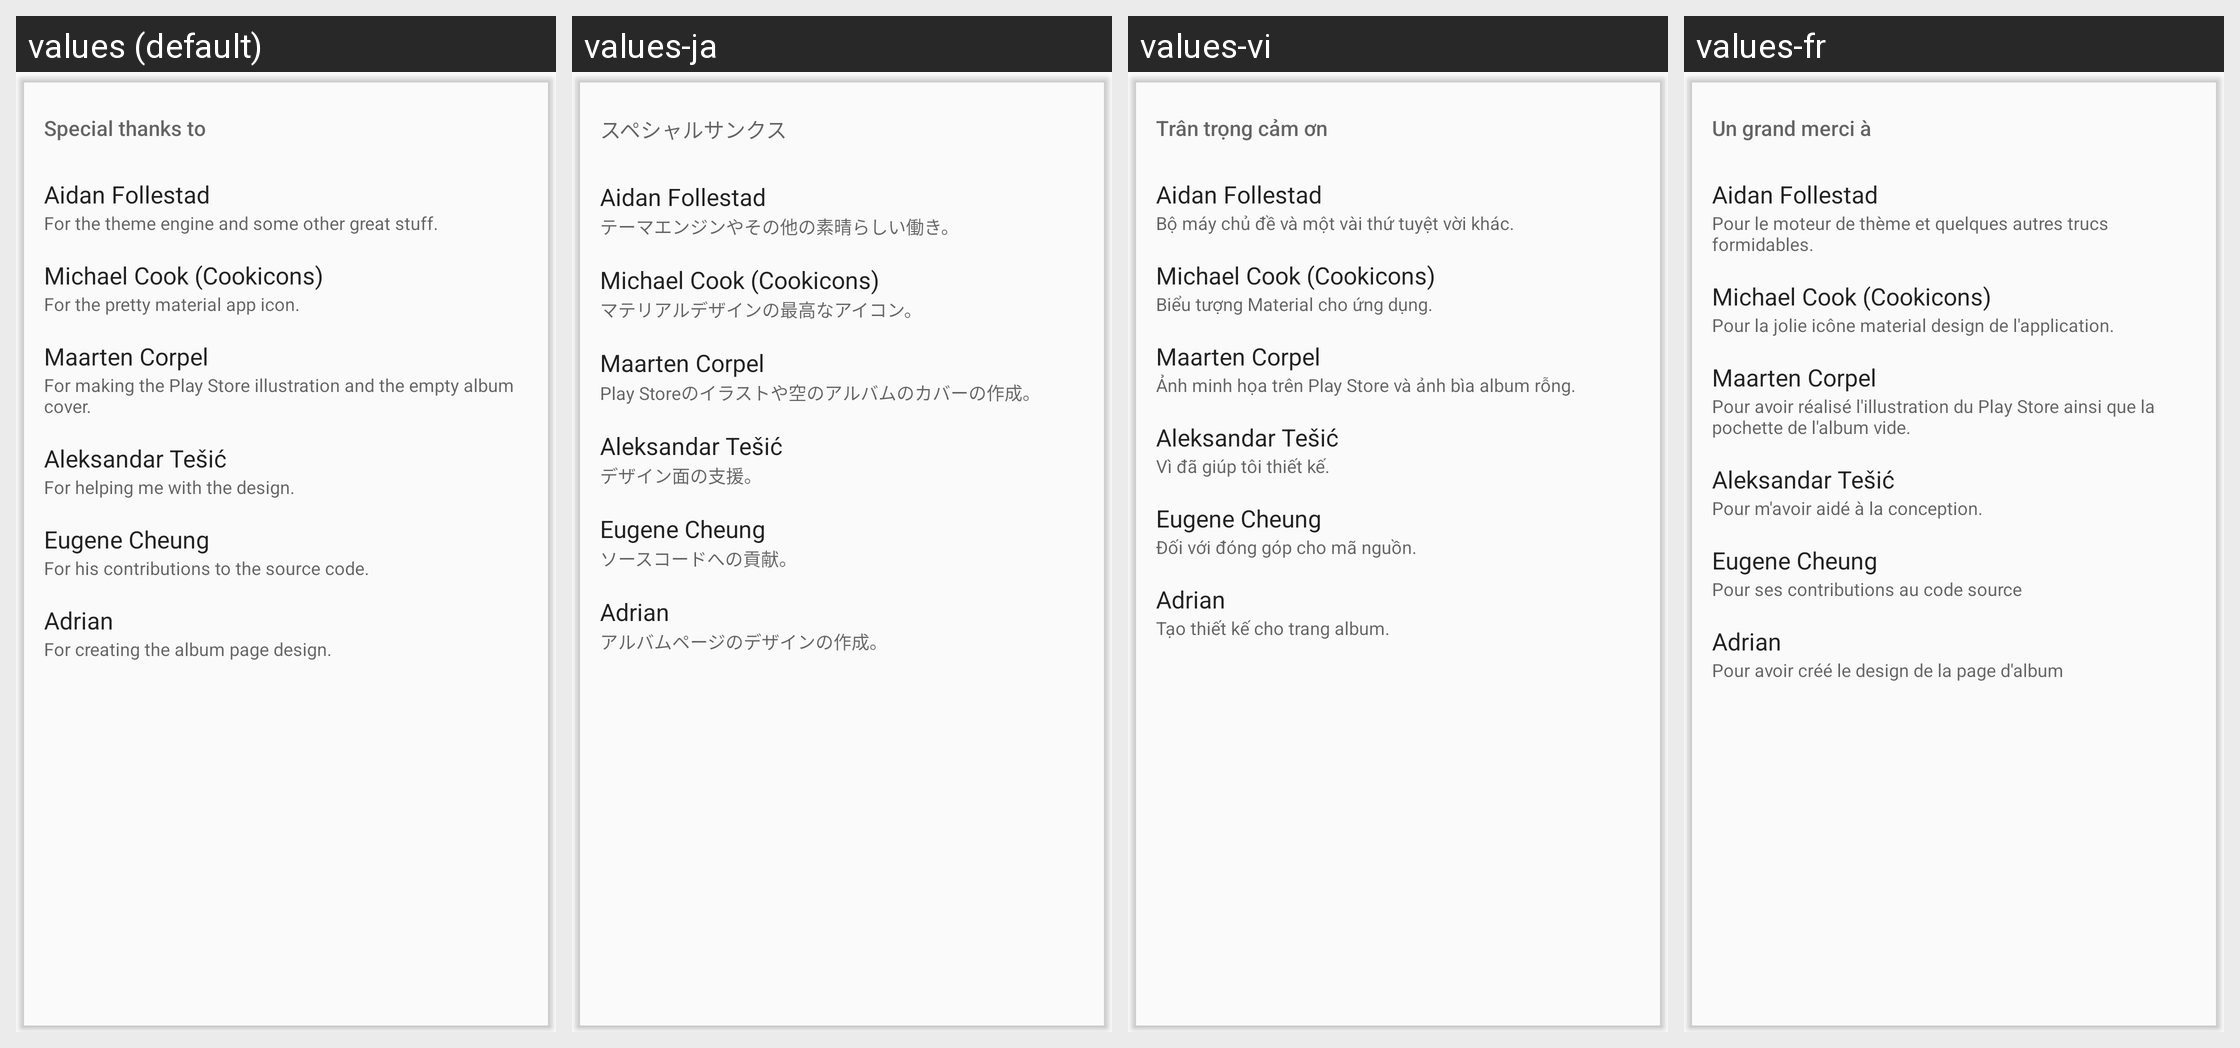

The Android screen above is rendered under several locales of the same app. Produce the string resources it draws, with the default and per-locale values.
Android screen res/layout/card_special_thanks.xml rendered under 4 locales, left to right: values (default), values-ja, values-vi, values-fr. Device: Nexus 5 (rendered at 1080×1920; each locale shown at half size, 540×960, under a caption strip naming it); theme Theme.Phonograph.Light.
Other locales in the repository, not shown: values-ar, values-bg, values-cs, values-de, values-el, values-en-rCA, values-en-rGB, values-es-rES, values-es-rUS, values-fi, values-he, values-hr, values-hu, values-id, values-in, values-it, values-iw, values-ko, values-nl, values-nn, values-pl, values-pt-rBR, values-pt-rPT, values-ro, values-ru, values-sv, values-tr, values-uk, values-zh-rCN, values-zh-rTW.
Strings drawn on this screen, with the default value and each locale's value (text and hints the layout hard-codes, and strings that could not be matched under every locale, appear in the picture but are not listed):

special_thanks_to
  values: Special thanks to
  values-ja: スペシャルサンクス
  values-vi: Trân trọng cảm ơn
  values-fr: Un grand merci à

aidan_follestad
  values: Aidan Follestad
  values-ja: Aidan Follestad  [not translated; the default value is used]
  values-vi: Aidan Follestad  [not translated; the default value is used]
  values-fr: Aidan Follestad  [not translated; the default value is used]

aidan_follestad_summary
  values: For the theme engine and some other great stuff.
  values-ja: テーマエンジンやその他の素晴らしい働き。
  values-vi: Bộ máy chủ đề và một vài thứ tuyệt vời khác.
  values-fr: Pour le moteur de thème et quelques autres trucs formidables.

michael_cook_cookicons
  values: Michael Cook (Cookicons)
  values-ja: Michael Cook (Cookicons)  [not translated; the default value is used]
  values-vi: Michael Cook (Cookicons)  [not translated; the default value is used]
  values-fr: Michael Cook (Cookicons)  [not translated; the default value is used]

michael_cook_summary
  values: For the pretty material app icon.
  values-ja: マテリアルデザインの最高なアイコン。
  values-vi: Biểu tượng Material cho ứng dụng.
  values-fr: Pour la jolie icône material design de l'application. 

maarten_corpel
  values: Maarten Corpel
  values-ja: Maarten Corpel  [not translated; the default value is used]
  values-vi: Maarten Corpel  [not translated; the default value is used]
  values-fr: Maarten Corpel  [not translated; the default value is used]

maarten_corpel_summary
  values: For making the Play Store illustration and the empty album cover.
  values-ja: Play Storeのイラストや空のアルバムのカバーの作成。
  values-vi: Ảnh minh họa trên Play Store và ảnh bìa album rỗng.
  values-fr: Pour avoir réalisé l'illustration du Play Store ainsi que la pochette de l'album vide.

aleksandar_tesic
  values: Aleksandar Tešić
  values-ja: Aleksandar Tešić  [not translated; the default value is used]
  values-vi: Aleksandar Tešić  [not translated; the default value is used]
  values-fr: Aleksandar Tešić  [not translated; the default value is used]

aleksandar_tesic_summary
  values: For helping me with the design.
  values-ja: デザイン面の支援。
  values-vi: Vì đã giúp tôi thiết kế.
  values-fr: Pour m'avoir aidé à la conception.

eugene_cheung
  values: Eugene Cheung
  values-ja: Eugene Cheung  [not translated; the default value is used]
  values-vi: Eugene Cheung  [not translated; the default value is used]
  values-fr: Eugene Cheung  [not translated; the default value is used]

eugene_cheung_summary
  values: For his contributions to the source code.
  values-ja: ソースコードへの貢献。
  values-vi: Đối với đóng góp cho mã nguồn.
  values-fr: Pour ses contributions au code source

adrian
  values: Adrian
  values-ja: Adrian  [not translated; the default value is used]
  values-vi: Adrian  [not translated; the default value is used]
  values-fr: Adrian  [not translated; the default value is used]

adrian_summary
  values: For creating the album page design.
  values-ja: アルバムページのデザインの作成。
  values-vi: Tạo thiết kế cho trang album.
  values-fr: Pour avoir créé le design de la page d'album
